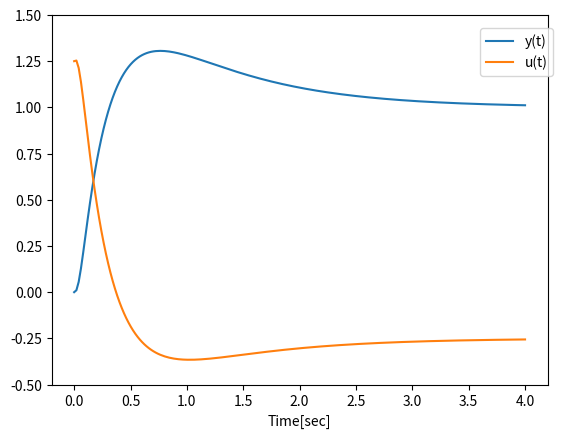

Write the Python code that produced this figure.

import sympy
from scipy import signal
import numpy
import matplotlib.pyplot as plt
get_ipython().magic('matplotlib notebook')

s = sympy.Symbol('s')
G = 4/((s-1)*(0.02*s+1)**2)
K= 1.25*(1+1/(1.5*s))
#Closed loop tansfer function
Y= sympy.simplify(K*G/(1+K*G))
#Closed loop controller output transfer function
U = sympy.simplify(K/(1+K*G))
#Split into numerator and denominator
numden = [[sympy.poly(sympy.numer(Y)), sympy.poly(sympy.denom(Y))], [sympy.poly(sympy.numer(U)), sympy.poly(sympy.denom(Y))]]
#Get coefficients
numdenc = [[i.all_coeffs() for i in j] for j in numden]
#LTI models
[y, u] = [signal.lti([float(i) for i in numc], [float(j) for j in denc]) for numc, denc in numdenc]
#Step response
t = numpy.linspace(0, 4, num=200)
yt = signal.lti.step(y, T=t)
ut = signal.lti.step(u, T=t)

axes = plt.gca()
axes.set_ylim([-0.5, 1.5])
axes.set_xlabel('Time[sec]')

plt.plot(yt[0], yt[1])
plt.plot(ut[0], ut[1])

leg = ["y(t)", "u(t)"]
plt.legend(leg, loc = 6,  bbox_to_anchor=(0.85, 0.9))
